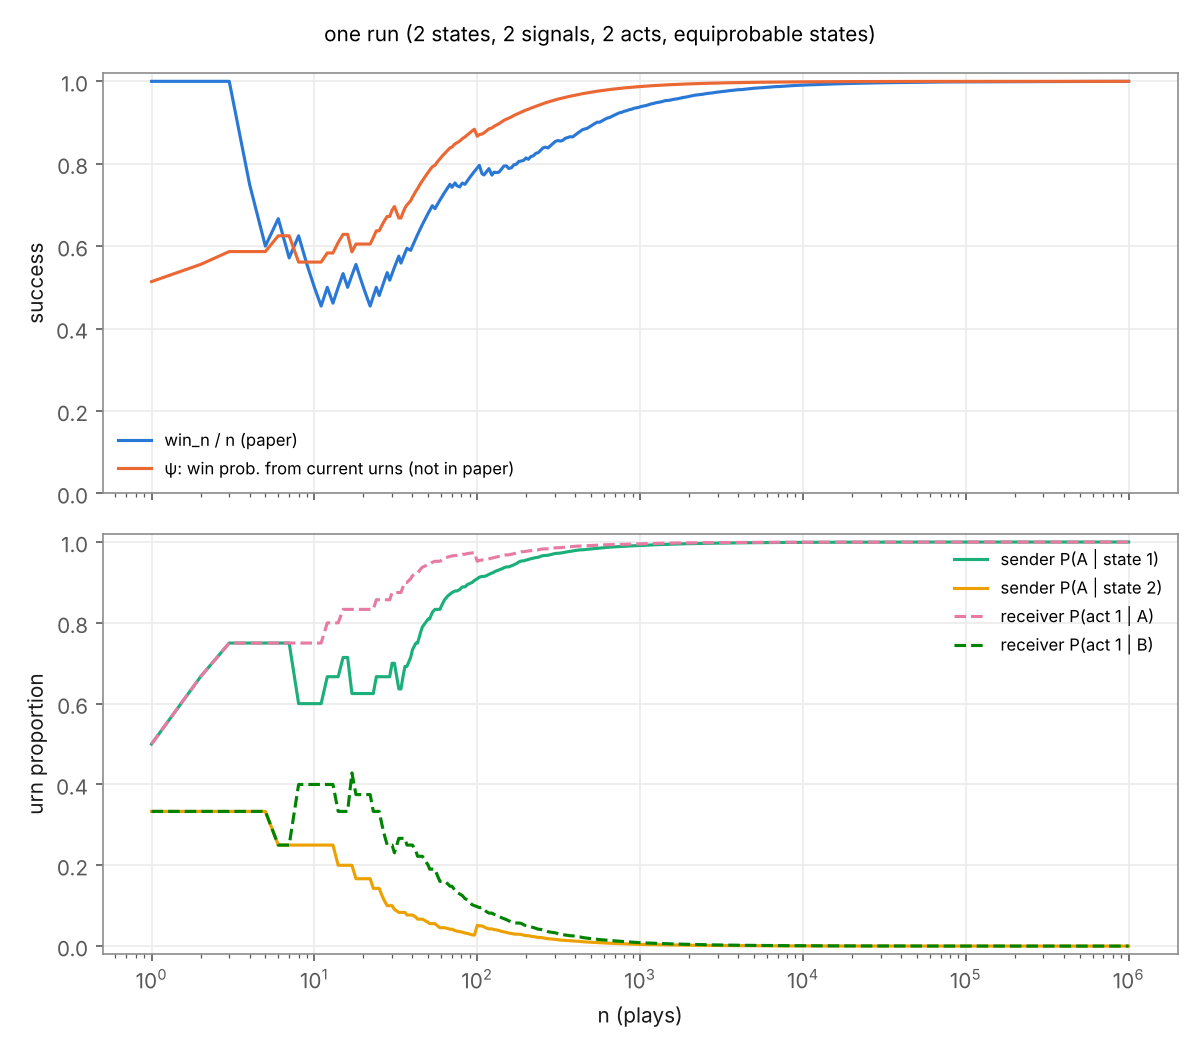

The data file committed next to this chart (first rows):
n, win_rate, psi, sender_P(A|1), sender_P(A|2), receiver_P(1|A), receiver_P(1|B)
1, 1, 0.5139, 0.5, 0.3333, 0.5, 0.3333
2, 1, 0.5556, 0.6667, 0.3333, 0.6667, 0.3333
3, 1, 0.5868, 0.75, 0.3333, 0.75, 0.3333
4, 0.75, 0.5868, 0.75, 0.3333, 0.75, 0.3333
5, 0.6, 0.5868, 0.75, 0.3333, 0.75, 0.3333
6, 0.6667, 0.625, 0.75, 0.25, 0.75, 0.25
7, 0.5714, 0.625, 0.75, 0.25, 0.75, 0.25
8, 0.625, 0.5613, 0.6, 0.25, 0.75, 0.4
9, 0.5556, 0.5613, 0.6, 0.25, 0.75, 0.4
10, 0.5, 0.5613, 0.6, 0.25, 0.75, 0.4
11, 0.4545, 0.5613, 0.6, 0.25, 0.75, 0.4
12, 0.5, 0.5833, 0.6667, 0.25, 0.8, 0.4
13, 0.4615, 0.5833, 0.6667, 0.25, 0.8, 0.4
14, 0.5, 0.6089, 0.6667, 0.2, 0.8, 0.3333
15, 0.5333, 0.6286, 0.7143, 0.2, 0.8333, 0.3333
16, 0.5, 0.6286, 0.7143, 0.2, 0.8333, 0.3333
17, 0.5294, 0.586, 0.625, 0.2, 0.8333, 0.4286
18, 0.5556, 0.605, 0.625, 0.1667, 0.8333, 0.375
19, 0.5263, 0.605, 0.625, 0.1667, 0.8333, 0.375
20, 0.5, 0.605, 0.625, 0.1667, 0.8333, 0.375
21, 0.4762, 0.605, 0.625, 0.1667, 0.8333, 0.375
22, 0.4545, 0.605, 0.625, 0.1667, 0.8333, 0.375
23, 0.4783, 0.6205, 0.625, 0.1429, 0.8333, 0.3333
24, 0.5, 0.6372, 0.6667, 0.1429, 0.8571, 0.3333
25, 0.48, 0.6372, 0.6667, 0.1429, 0.8571, 0.3333
26, 0.5, 0.6509, 0.6667, 0.125, 0.8571, 0.3
27, 0.5185, 0.6623, 0.6667, 0.1111, 0.8571, 0.2727
28, 0.5357, 0.672, 0.6667, 0.1, 0.8571, 0.25
29, 0.5172, 0.672, 0.6667, 0.1, 0.8571, 0.25
30, 0.5333, 0.6875, 0.7, 0.1, 0.875, 0.25
31, 0.5484, 0.6962, 0.7, 0.09091, 0.875, 0.2308
33, 0.5758, 0.6682, 0.6364, 0.08333, 0.875, 0.2667
34, 0.5588, 0.6682, 0.6364, 0.08333, 0.875, 0.2667
35, 0.5714, 0.6815, 0.6667, 0.08333, 0.8889, 0.2667
36, 0.5833, 0.6928, 0.6923, 0.08333, 0.9, 0.2667
37, 0.5946, 0.7, 0.6923, 0.07692, 0.9, 0.25
39, 0.5897, 0.71, 0.7143, 0.07692, 0.9091, 0.25
40, 0.6, 0.7188, 0.7333, 0.07692, 0.9167, 0.25
42, 0.619, 0.7334, 0.75, 0.07143, 0.9231, 0.2353
43, 0.6279, 0.7395, 0.75, 0.06667, 0.9231, 0.2222
45, 0.6444, 0.7528, 0.7778, 0.06667, 0.9333, 0.2222
46, 0.6522, 0.7585, 0.7895, 0.06667, 0.9375, 0.2222
48, 0.6667, 0.7694, 0.8, 0.0625, 0.9412, 0.2105
50, 0.68, 0.7794, 0.8095, 0.05882, 0.9444, 0.2
51, 0.6863, 0.7842, 0.8095, 0.05556, 0.9444, 0.1905
53, 0.6981, 0.7926, 0.8261, 0.05556, 0.95, 0.1905
55, 0.6909, 0.7963, 0.8333, 0.05556, 0.9524, 0.1905
57, 0.7018, 0.8049, 0.8333, 0.05, 0.9524, 0.1739
59, 0.7119, 0.8122, 0.8333, 0.04546, 0.9524, 0.16
61, 0.7213, 0.8189, 0.8462, 0.04546, 0.9565, 0.16
63, 0.7302, 0.8247, 0.8571, 0.04546, 0.96, 0.16
66, 0.7424, 0.833, 0.8667, 0.04348, 0.963, 0.1538
68, 0.75, 0.8384, 0.871, 0.04167, 0.9643, 0.1481
70, 0.7429, 0.8406, 0.875, 0.04167, 0.9655, 0.1481
73, 0.7534, 0.8482, 0.8788, 0.03846, 0.9667, 0.1379
75, 0.7467, 0.8507, 0.8788, 0.03704, 0.9667, 0.1333
78, 0.7436, 0.855, 0.8824, 0.03571, 0.9677, 0.129
81, 0.7531, 0.8609, 0.8889, 0.03448, 0.9697, 0.125
84, 0.75, 0.8649, 0.8889, 0.03226, 0.9697, 0.1176
87, 0.7586, 0.8701, 0.8947, 0.03125, 0.9714, 0.1143
... 270 more rows
